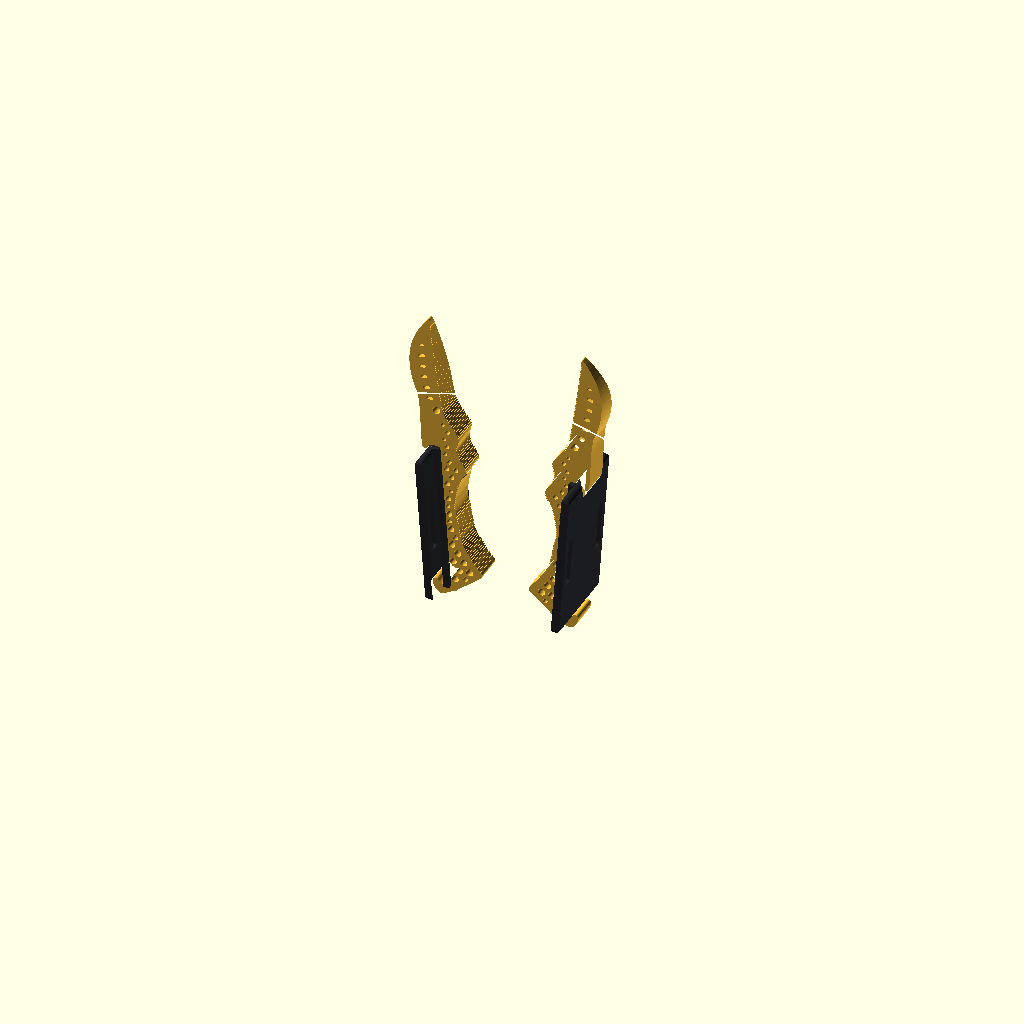
Cell 1: the model at its default parameters.
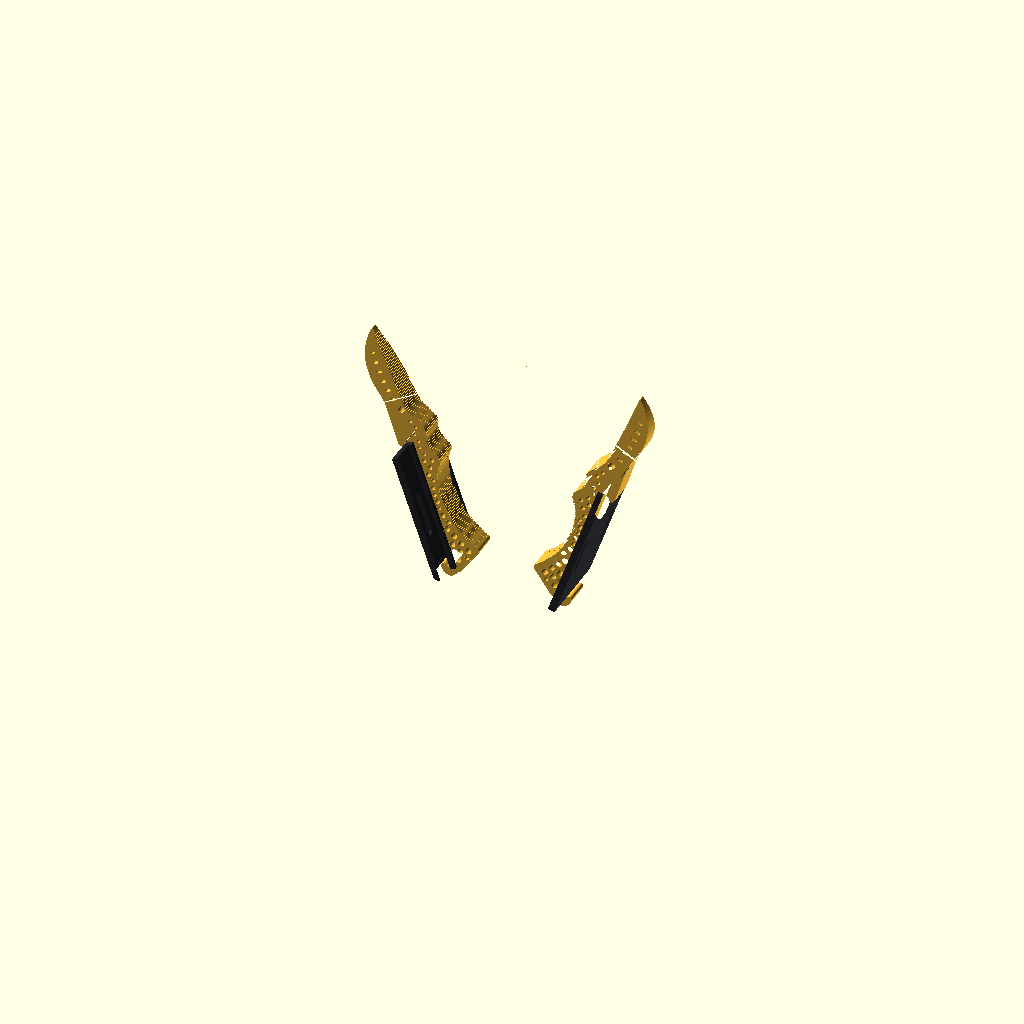
Cell 2 — angle set to 30, the other parameters unchanged.
The same orthographic view direction (rotation 55°, 0°, 25°; colour scheme Cornfield) for every cell, with the view re-fitted per cell, so scale and position can differ between cells.
OpenSCAD source file Two Finger Gripper/versions/v206_generalist_single_step/gripper.scad:
/* GENERALIST GRIPPER — VERSION 2.6, SINGLE STEP / gripper plus handles, mm. Its fingers are 1.21.
   2.6 (voice-72840084) is 2.5 with the top hook moved up the outer edge to where 1.20's edge started going out again. Jake:
   "Extend the black piece where my finger rests all the way up to where the profile starts to go out again. Where it goes
   out again, make it more of a single jump out: no double indent, just out and then back in." So (trace_photo.py top_hook):
     * the outer edge runs straight from the base hook up to the top notch (top_notch_u, floor u 54; 2.5: 28.4), filling
       1.20's 1 mm dip between u 36 and 56;
     * there the mirrored J-hook curls out to its crest (6.6 mm out), and the edge stays out there, level, until the beak's
       outer edge comes back up to it (top_step_back 0): 1.20's top notch, its ramp back in, the dip and the blade-root
       S-curve's climb are now one step out, which the beak then carries on and rounds back in to the point;
     * the handle plate spans floor to floor as in 2.5, now 67.4 mm (2.5: 41.8); same feet, stop strip and slide-in.
   2.5's notes follow.
   GENERALIST GRIPPER — VERSION 2.5, SPANNING HANDLE / gripper plus handles, mm.
   2.5 (voice-56f9d73f) is 2.4 (params.json, the Tune panel) on 1.20's fingers (voice-483f28b9: 1.19's wide beak, 1.18's
   flat-bottom taper, and a top hook mirroring the base J-hook). Jake: "bring the handles down further, and make the handle
   piece extend higher up, so it spans between the gripper's bottom and top hooks and slides in to be captured by both." So:
     * the black handle plate now runs the whole straight outer edge, from the base notch's floor to the top notch's (+span_over
       each end), 41.8 mm (2.4: 28, its foot only partly in the base notch); a foot at each end fills one notch;
     * the two hooks face each other, so nothing can slide in along the edge any more: 2.3's tongue and keyhole pocket are
       gone (the hooks now do their job: hold the handle along the edge and against outboard pull) and the handle slides in
       across the finger's thickness (Y), from the flat ventral face's side, as 1.20's blank does;
     * a stop strip (stop_depth, stop_width) on the plate's inboard face, along its ventral side, butts against the ventral
       face when the handle is home, so it cannot slide on through (1.20 had only friction).
   The finger outline is 1.20's bit for bit (trace_px.scad); top_hook_mirror_u slides the top hook (and the handle's length).
   2.4's notes follow.
   GENERALIST GRIPPER — VERSION 2.4, PARAMETRIC / gripper plus handles, mm.
   2.4 (voice-3211a12d) is 2.3 with every dimension a named, documented parameter: params.json is the one source (params.py
   writes params.scad, included below; trace_photo.py reads the outline ones). At params.json's values the STLs are 2.3's
   byte for byte. New in the params: 1.18's flat-bottom taper (tip_thick < plate), 1.19's outer-edge lean (outer_lean_deg),
   hook_depth, hole/dot scale, the dovetail's neck, flank and depth. The gallery's Tune panel slides them live
   (live_render.py). Make the next version by copying this folder and editing params.json only. 2.3's notes follow.
   GENERALIST GRIPPER — VERSION 2.3, TONGUE AND POCKET / gripper plus handles, mm.
   2.3 (voice-1557d48f) keeps 2.2's black handle (the 28 x 37 x 3.5 mm plate with two strap slots, standing parallel to the
   finger's outer edge face) but drops the yellow lug, the little connector it rode on. Jake: the handle "should slide into
   the gripper": a long, narrow tongue on the handle slides in from the top into a matching pocket running along the finger's
   flat outer face, down to the little hook at its base. So:
     * the plate now lies right against the finger's outer edge face (fit off it), and its bottom end drops into the base
       hook's notch, behind the hook's prong, which holds that end against outboard pull;
     * the tongue runs 23.2 mm along the plate's inboard face, 3.5 mm wide; its lowest head_len mm is a dovetail
       head, the rest a plain bar;
     * the finger's pocket is a keyhole: a dovetail with lips where the head sits fitted, a plain head-wide window just above it
       where the head goes in, and a narrow bar slot above that. Put the head in the window, slide the handle down
       slide_len_in mm: the head goes under the lips and the plate's foot goes behind the hook.
   The finger outline, holes and contact are 2.2's. The pocket opens into the sides of the few honeycomb holes it passes
   (they still go through). 2.2's notes follow.
/* GENERALIST GRIPPER — VERSION 2.2, FLUSH LOOPS / gripper plus handles, mm.
   2.2 (voice-f7f729ac) is 2.1 with each strap slide's plate turned 90 deg about the rail (the finger's outer edge). Jake: the
   flat pieces "shouldn't stick out the way they do"; they lie parallel to the gripper's flat side, flush with it, instead
   of extending outward. The plate now stands against the lug's outer face, parallel to the finger's outer edge face, so it
   adds slide_t (3.5 mm) outboard of the lug instead of 2.1's 33 mm. The two strap slots run through it, one above and one
   below the finger's thickness, and the digit lies against its outer face between them. Finger, lug, dovetail and tongue
   are 2.1's unchanged. 2.1's notes follow.
   GENERALIST GRIPPER — VERSION 2.1, STRAP LOOPS / gripper plus handles, mm.
   2.x is the gripper plus handles (AGENTS.md); 2.1 (voice-4c63021e) is 1.17 (v017_generalist_strap_slide: Gen 16's fingers
   at the full 12 mm thickness to the point) plus the loop attachment: a small, black, flat strap slide with two loop slots
   that slides into a dovetail lug on each finger's outer edge. No camera attachment. Copied, not include'd, from 1.17 so
   later 1.x edits never move 2.1. 1.17's notes follow (its "Gen 17" is this file's 1.17). */
/* GENERALIST GRIPPER — GENERATION 17, STRAP SLIDE / two yellow fingers + two black strap slides, mm.
   Gen 17 (voice-cfdf2d31) is Gen 16 plus how the loops (straps) attach. Jake: "a small, black, flat piece that slides
   into the gripper and has two slots for loops"; "no camera attachment"; "the fingers keep the same thickness along their
   whole length ... the point is only in the closing plane". So:
     * each finger is the full plate thick to the very point (Gen 16 thinned past the dot to tip_thick 2.4: side_taper);
       the plan view, holes, grooves and closed contact are Gen 16 r3's unchanged;
     * a yellow lug on each finger's outer edge, mid-shank (rail_p), holds a dovetail groove, closed at the base end;
     * the strap slide (black, 3.5 mm flat plate) has a dovetail tongue on its inboard edge that slides down the groove from the
       tip end, and two 21 x 3.5 mm strap slots either side of where the digit lies under it (slot_gap).
   Every piece is its own module and STL: finger(), lug(), strap_slide(). Gen 16's notes follow.
   GENERATION 16, ROUNDED POINT.
   Gen 16 (voice-1fc7e062) combines Gen 15 and Gen 9. Jake: "keep Gen 15's length; keep the ridges but make them
   shallower, about 1 mm, less pronounced; make it more rounded like Gen 9; have it come to a nice point like Gen 9
   does, but the two sides should actually touch at the point; remove the black tip, so it is all yellow."
     * plan view (trace_photo.py): Gen 15's beak, length and point contact; Gen 9's smoothed contour, rounded blade
       root and J-hook; the two square inner-edge knobs are now rounded 1 mm swells on a smooth ramp;
     * side view: a parabola from the dot to a thick tip_thick point (r1: Gen 9's eased needle; Gen 15: 1.6 mm);
     * one yellow body per finger: Gen 15's dark tip pad is gone.
   r2 (Jake; key reference cad/reference/generalist_gripper_gen6_closed.png): the two knobs much rounder; closed, only the
   points touch and a 30 deg V opens right behind them (r1: 6.8); the outer edge rounds in to a thick tip in plan (NOSE) and
   side view (tip_thick 2.4).
   r3 (Jake): closed, the jaws form a triangle into the point, never parallel (trace_photo.py TRIANGLE); the outer edge runs
   nearly straight to the point (OUTER); the joins at the dot are smoothed. Gen 15's notes follow.
   GENERATION 15, LONG JAW.
   Gen 15 (voice-8673a6b6) is Gen 14 with the beak past the black dot 1.7x longer (trace_photo.py BEAK_STRETCH), so dot ->
   point is a third of the finger: Jake, "that thick end section should be quite a bit longer, about a third of the total
   finger length". Everything behind the dot, the contact spec and this file's modelling are Gen 14's; contact_back is
   re-measured. Gen 14's notes follow.
   GENERATION 14, ONLY THE POINTS TOUCH.
   A refinement pass on Gen 13 (voice-fe67959c). Jake: "just the tip contacts. I think there's a little
   too much contact leading up to the tip, maybe not quite a tight, sharp enough contact angle", and "from
   the photos, see if there's anything that can be improved ... for example, the tips."
   Everything is Gen 13's (designed closed from cad/reference/generalist_gripper_gen6_closed.png, serration
   along the inner edge, beak, through-holes) except:
     * the contact: closed, each inner edge leaves the point at 4 deg (trace_photo.py WEDGE) to a 0.35 mm
       gap, then follows the photo's curve +0.1 mm, so the jaws open right behind the point instead of
       staying ~0.01 mm apart for 8 mm;
     * the point: rounded at tip_r=0.3 mm in plan, not Gen 13's ~1 mm nubs, so it is the point that meets;
     * the dark tip: every photo shows a dark nub at each point (closed, robot, top, two-hands). The last
       pad_len mm is a separate body ("tip pad", dark) for a two-material print; finger + pad = the full
       finger, so every contact check runs on the two together;
     * the grooves stop behind the pad (trace_photo.py RIDGE_STOP_PX).
   Gen 13's notes: trace_closed.py traces both closed fingers (closed_sketch.png) and measures the gap
   between the jaws; trace_photo.py shapes Gen 11 r4's beak to it. The plan-view shape, honeycomb, dot and
   slots are still Gen 11 r4's trace of the two-hands photo (trace_photo.py -> trace_px.scad).
   Axes: X across (right finger +X), Z along the fingers (tips +Z), +Y = dorsal. */
$fn=32;
part="assembly"; // assembly | fingers | slides | handle_in | handle_sliding | left | right | left_slide | right_slide | collision | none | viewer_left | viewer_right | viewer_left_slide | viewer_right_slide
angle=15;        // each finger's swing about its pivot; 0 = closed (the photo pose)
handle_slide=9;   // 2.5 handle_sliding preview: how far the handle still has to slide in across the finger (from the ventral side, mm)
include <params.scad>   // 2.4: every dimension, by name, generated from params.json by params.py (one source; the live preview's sliders)

// ---------- photo -> mm ----------
include <trace_px.scad>   // outline_px, holes_px, dot_px, slots_px, tip_px, rail_mm, hook_floor_u: generated by trace_photo.py
// mm_per_px, px_pivot, axis_deg (photo frame), plate, tip_thick, taper_*, tip_gap, contact_back, tip_r, tip_zone: params.scad

// finger frame (right finger): pivot at origin, inner (gripping) side is -X
function px(q)=let(d=[q[0],q[1]]-px_pivot) mm_per_px*[-(d[0]*sin(axis_deg)-d[1]*cos(axis_deg)), d[0]*cos(axis_deg)+d[1]*sin(axis_deg)];
function pxs(l)=[for(q=l) px(q)];

tip=px(tip_px);
pivot=-min([for(p=pxs(outline_px)) p[0]])+contact_back+tip_gap/2;  // half the pivot spacing: the traced point is the innermost reach, so closed the points meet
ridge=[groove_pitch,groove_width,groove_depth];   // inner-edge grooves: pitch (trace_photo.py places them), width, depth, across the full thickness
ridge_wall=groove_wall;   // least wall kept between a groove and any hole, so no groove opens into one
slot=[slot_len,slot_width];   // blade slot length x width, ~2.2:1 like the photo; the last one is last_slot_scale of it
function frame_deg(img_deg)=90-(img_deg-axis_deg);   // a direction in the photo -> angle in the finger frame

module profile() {     // photo blur -> smooth edges: Gen 13's rounding everywhere, except a sharper tip_r at the point
    tipbox=[[-60,tip[1]-tip_zone],[60,tip[1]-tip_zone],[60,tip[1]+10],[-60,tip[1]+10]];
    union() {
        difference() {profile_body(); polygon(tipbox);}
        intersection() {offset(r=-fillet_r) offset(delta=fillet_r) offset(r=tip_r) offset(delta=-tip_r) polygon(pxs(outline_px)); polygon(tipbox);}
    }
}
module profile_body() {   // Gen 13: edge_round (0.5) on convex corners (r2: 0.35 was a fragile spike), fillet_r (1.2) in concave ones (the shoulder)
    offset(r=-fillet_r) offset(delta=fillet_r) offset(r=edge_round) offset(delta=-2*edge_round) offset(r=edge_round) polygon(pxs(outline_px));
}
function hole_d(h)=max(min_hole,(h[2]+h[3])/2*mm_per_px*hole_scale);
module holes2d() {
    for(h=holes_px) translate(px(h))
        circle(d=hole_d(h));   // the photo reads every honeycomb hole round (Gen 7 r4 review)
    translate(px(dot_px)) circle(d=dot_px[2]*mm_per_px*dot_scale);
    for(i=[0:1:len(slots_px)-1]) translate(px(slots_px[i])) rotate(frame_deg(slot_angle_deg))   // slanted like a forward slash in the photo, ~35 deg off the row
        scale(i==len(slots_px)-1?last_slot_scale:1) hull() for(s=[-1,1]) translate([s*(slot[0]-slot[1])/2,0]) circle(d=slot[1],$fn=16);
}
module ridges2d() {       // one groove per station on the inner edge (ridges_px from trace_photo.py), square to the edge.
    // Its depth is measured from the finished edge (the band between profile() and its inset), and it stops
    // ridge_wall short of every hole, so the grooves are all exactly ridge[2] deep and never open a hole.
    difference() {
        intersection() {
            for(r=ridges_px) let(c=px([r[0],r[1]]), n=px([r[0]+r[2],r[1]+r[3]])-c, a=atan2(n[1],n[0]))
                translate(c) rotate(a) translate([-2*ridge[2],-ridge[1]/2]) square([4*ridge[2],ridge[1]]);
            difference() {offset(delta=1) profile(); offset(r=-ridge[2]) profile();}   // past the edge, so no skin is left
        }
        offset(r=ridge_wall) holes2d();
    }
}
module xz(h) {rotate([-90,0,0]) mirror([0,1,0]) linear_extrude(h,center=true) children();}
module finger() {whole_finger();}   // Gen 16: all yellow, one body (Gen 15 split off a dark tip pad)

// ---------- the handle (2.5: one plate spanning the base and top hooks, slid in across the finger) ----------
// Rail frame: origin on the finger's outer edge, local +Z (u) runs along the edge toward the tip, local +X (w) points
// outboard, Y is the finger's thickness. The finger is w<0. The base hook's notch floor is at u hook_floor_u[0] (-11.4),
// open toward +u; the top hook's at hook_floor_u[1] (2.6: top_notch_u, 54; 1.20: 28.4), open toward -u; both prongs stand w 4.3..6.6.
// rail_p (params.scad, = trace_px.scad rail_mm): two outer-edge points where the edge is straight within 0.3 mm (u -10 to 36; 2.6: trace_photo.py runs it straight on to the top hook)
rail_a=atan2(rail_p[1][0]-rail_p[0][0],rail_p[1][1]-rail_p[0][1]);   // -10.8 deg off the finger axis
// fit, slide_t, span_over, slide_w0, slot_wall, slot_gap, stop_depth, stop_width, ...: params.scad. Derived here:
strap=[strap_width,strap_thick];   // nominal loop webbing: width, thickness (not measured; not modelled)
strap_slot=[strap[0]+strap_slot_clearance,strap_slot_width];   // strap slot along u, across y
slide_h=2*slot_wall+2*strap_slot[1]+slot_gap;   // the plate's height in y, across the finger's 12 mm thickness: 37 mm
slide_w1=slide_w0+slide_t;   // its outer face, where the digit lies; under both prongs' curl (from w ~4.0)
slide_u=[hook_floor_u[0]-span_over,hook_floor_u[1]+span_over];   // 2.5: the plate's ends along u, past both notch floors
slide_len=slide_u[1]-slide_u[0];   // 67.4 mm at the defaults (2.5: 41.8, 2.4: 28)
slots_u=slide_u[0]+slide_len/2-strap_slot[0]/2;   // both strap slots' low-u end: centred on the plate
neck_over=0.5;            // the stop strip runs this far into the plate, so the two fuse (an overlap, not a dimension)
module rail_frame() {translate([rail_p[0][0],0,rail_p[0][1]]) rotate([0,rail_a,0]) children();}
module yu(h,w0) {multmatrix([[0,0,1,w0],[1,0,0,0],[0,1,0,0],[0,0,0,1]]) linear_extrude(h) children();}   // a 2D (y,u) shape, w0..w0+h in w
function slot_ys()=[-slide_h/2+slot_wall,slide_h/2-slot_wall-strap_slot[1]];   // each slot's low-y side
module strap_slide(du=0,dw=0,dy=0) {   // black: plate + stop strip, two strap slots. du moves it along the edge, dw outboard,
    // dy across the finger (all three for checks only). The plate is trimmed by the finger outline grown by fit, swept the
    // whole plate height in y (the path it slides in on), so each end is a foot that fills its hook's notch.
    translate([0,dy,0]) rail_frame() translate([dw,0,du]) {
        difference() {
            yu(slide_t,slide_w0) offset(r=plate_corner_r) offset(delta=-plate_corner_r) translate([-slide_h/2,slide_u[0]]) square([slide_h,slide_len]);
            for(y=slot_ys())   // the slot cutter runs 1 mm past both plate faces
                yu(slide_t+2,slide_w0-1) translate([y,slots_u]) offset(r=slot_corner_r) offset(delta=-slot_corner_r) square([strap_slot[1],strap_slot[0]]);
            rotate([0,-rail_a,0]) translate([-rail_p[0][0],0,-rail_p[0][1]]) xz(slide_h+2) offset(r=fit) profile();
        }
        if(stop_depth>0)   // 2.5: trails the slide-in (it goes in moving +y), so it never crosses the finger; home, it meets the ventral face
            yu(stop_depth+slide_w0+neck_over,-stop_depth) translate([-plate/2-fit-stop_width,hook_floor_u[0]+fit])
                square([stop_width,hook_floor_u[1]-hook_floor_u[0]-2*fit]);
    }
}
module whole_finger() {
    difference() {
        tapered() xz(plate) profile();  // 1.18's flat-bottom taper (tip_thick < plate). 2.5: no pocket (2.3's tongue is gone)
        xz(plate+2) holes2d();          // every hole goes all the way through (Jake)
        xz(plate+2) ridges2d();         // the grooves run across the full thickness of the gripping face (Jake)
    }
}
dot_z=px(dot_px)[1];      // the black dot along the finger: where 1.18's taper starts (+ taper_start)
tip_t=min(tip_thick,plate);
function thick(f)=plate-(plate-tip_t)*pow(f,taper_power);   // taper_power 2 = Gen 16 r2's parabola; the drop is all on the dorsal face (1.18)
module tapered() {        // 2.4: 1.18's taper as a parameter. tip_thick >= plate leaves the solid alone (2.3, bit for bit)
    if(tip_t>=plate) children();
    else intersection() {
        children();
        z0=dot_z+taper_start; L=tip[1]-z0; n=48;   // the ventral face y=-plate/2 stays flat; the dorsal face slopes from z0 to the point
        rotate([90,0,90]) linear_extrude(200,center=true)   // a (y, z) profile, swept across x
            polygon(concat([[-plate/2-1,-50],[plate/2+1,-50],[plate/2+1,z0]],[for(i=[0:n]) [-plate/2+thick(i/n),z0+L*i/n]],
                           [[-plate/2+tip_t,tip[1]+10],[-plate/2-1,tip[1]+10]]));
    }
}
module placed(s=1,a=angle) {
    translate([s*pivot,0,0]) rotate([0,s*a,0]) if(s<0) mirror([1,0,0]) children(); else children();
}
module piece(q,a=angle) {   // a whole finger: what the contact checks use
    if(q=="left") placed(-1,a) whole_finger();
    if(q=="right") placed(1,a) whole_finger();
}
module slide_piece(q,a=angle) {if(q=="left") placed(-1,a) strap_slide(); if(q=="right") placed(1,a) strap_slide();}
module clash(a=angle) {intersection(){piece("left",a);piece("right",a);}}
assert(angle>=0&&angle<=max_angle,"Angle outside intended motion");
// 2.4: combinations of params that make no solid; the live preview shows these messages instead of a broken mesh
assert(stop_width<(slide_h-plate)/2-fit,"stop_width runs past the plate's ventral edge");
assert(plate_corner_r<min(slide_len,slide_h)/2,"plate_corner_r is more than half the plate");
assert(slot_corner_r<strap_slot[1]/2,"slot_corner_r must be under half the strap slot width");
assert(strap_slot[0]<slide_len-2,"the strap slots are longer than the plate (the top hook is too low for this strap)");
assert(edge_round>0&&fillet_r>0&&tip_r>0,"rounding radii must be positive");
black="#26272b";
if(part=="assembly") for(s=[-1,1]) placed(s) {color("#efb83b") finger(); color(black) strap_slide();}
if(part=="fingers") color("#efb83b") for(s=[-1,1]) placed(s) finger();
if(part=="slides") color(black) for(s=[-1,1]) placed(s) strap_slide();
if(part=="right") color("#efb83b") finger();
if(part=="left") color("#efb83b") mirror([1,0,0]) finger();
if(part=="right_slide") color(black) strap_slide();
if(part=="left_slide") color(black) mirror([1,0,0]) strap_slide();
if(part=="collision") clash();
if(part=="handle_in") {color("#efb83b") finger(); color(black) strap_slide();}   // 2.5 preview: the right handle seated between the hooks
if(part=="handle_sliding") {color("#efb83b") finger(); color(black) strap_slide(dy=-handle_slide);}   // and part way in, from the ventral side
if(part=="viewer_right") echo(pivot=pivot);   // 2.4: live_render.py reads the hinge from this (the outline moves it)
for(s=[-1,1]) if(part==str("viewer_",s<0?"left":"right")) placed(s) finger();
for(s=[-1,1]) if(part==str("viewer_",s<0?"left":"right","_slide")) placed(s) strap_slide();
// The design numbers web/concept.js draws (export_models.py writes them to web/concept.json): the vision is this plan
// outline and holes extruded to the plate and cut by the flat-bottom taper, plus the handle plate as a plain box with its slots,
// with none of the rounding, grooves, feet or stop strip the solid adds.
if(part=="concept") echo(concept=[pxs(outline_px),
    [for(h=holes_px) [px(h)[0],px(h)[1],hole_d(h)]],
    [px(dot_px)[0],px(dot_px)[1],dot_px[2]*mm_per_px*dot_scale],
    [for(i=[0:len(slots_px)-1]) [px(slots_px[i])[0],px(slots_px[i])[1],frame_deg(slot_angle_deg),(i==len(slots_px)-1?last_slot_scale:1)*slot[0],(i==len(slots_px)-1?last_slot_scale:1)*slot[1]]],
    pivot,angle,plate,tip_t,dot_z+taper_start,tip[1],taper_power,[rail_p[0][0],rail_p[0][1],rail_a],[slide_w0,slide_w1,slide_u[0],slide_u[1],slide_h],
    [for(y=slot_ys()) [y,slots_u,strap_slot[1],strap_slot[0]]]]);   // slide is w0,w1,u0,u1,height in y; slots are (y,u)
Customizer parameters (derived from the source; name, type, default, range or options):
part: string, default "assembly"
angle: number, default 15
handle_slide: number, default 9
